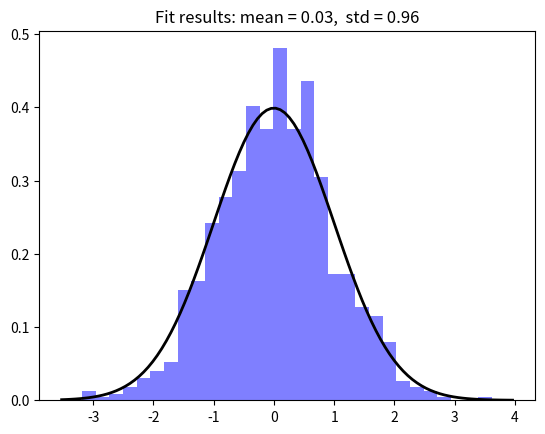

Reproduce this figure in Python.
from numpy import random
import numpy as np
import matplotlib.pyplot as plt
from scipy.stats import norm
import scipy.stats as stat
import seaborn as sns

# x = random.randint(100)
# x = random.rand()
# x = random.randint(100, size=(5))
# x = random.randint(100, size=(5, 5))
# x = random.rand(5)
# x = random.choice([3, 5, 7, 9])
# x = random.choice([3, 5, 7, 9], size=(3, 5))
# x = random.choice([3, 5, 7, 9], p=[0.1, 0.3, 0.6, 0.0], size=(3, 5))
# print(x)
#data = np.array([[1, 2, 3],
#                 [4, 5, 6],
#                 [7, 8, 9]])
#data_1= np.array([[1, -2, 3],
#                 [-4, 5, -6],
#                 [7, -8, 9]])
#mean_val = np.mean(data)
# median_val = np.median(data)
#std_dev = np.std(data)
#total_sum = np.sum(data)
#Corrélation = np.corrcoef(data, data_1)
#Covariance = np.cov(data, data_1)


#print("Moyenne:", mean_val)
#print("Médiane:", median_val)
#print("Écart-type:", std_dev)
#print("Somme totale:", total_sum)
#print("Corrélation:\n",Corrélation)
#print("Covariance:\n",Covariance)
# Générer des échantillons à partir d'une distribution normale
mean = 0
std_dev = 1
sample_size = 1000
data = norm.rvs(size=1000)
# Calculer la moyenne et l'écart-type des échantillons
sample_mean = np.mean(data)
sample_std_dev = np.std(data)

# Afficher des informations sur les échantillons générés
print(f"Moyenne de l'échantillon : {sample_mean}")
print(f"Écart-type de l'échantillon : {sample_std_dev}")

# Tracer l'histogramme des échantillons
plt.hist(data, bins=30, density=True, alpha=0.5, color='b')

# Tracer la distribution normale théorique pour comparaison
xmin, xmax = plt.xlim()
x = np.linspace(xmin, xmax, 100)
p = norm.pdf(x, mean, std_dev)
plt.plot(x, p, 'k', linewidth=2)

# Ajouter des annotations au graphique
title = "Fit results: mean = %.2f,  std = %.2f" % (sample_mean, sample_std_dev)
plt.title(title)
plt.show()